Run: headless pygame with SDL's dummy video driver; simulated clock (each Clock.tick advances the game by its frame time, no real sleeping); random seed 0; keys injected as events and as key.get_pressed() state; no mouse input.
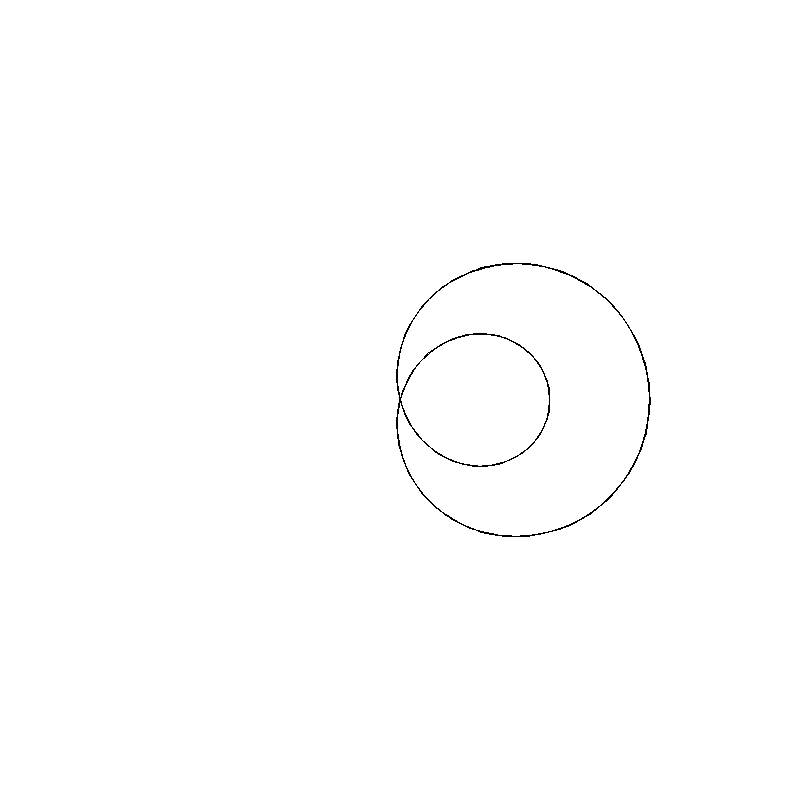
Frame 1 of 4 · flips 1–60 · no input
Frame 2 of 4 · flips 61–180 · tapped SPACE, RETURN · held RIGHT (→), D · screen unchanged from frame 1, image omitted
Frame 3 of 4 · flips 181–300 · held DOWN (↓), S · screen unchanged from frame 2, image omitted
Frame 4 of 4 · flips 301–420 · held LEFT (←), A, UP (↑), W · screen unchanged from frame 3, image omitted

The pygame program that drew these frames:

import pygame
import math

# Инициализация Pygame
pygame.init()

# Размер экрана
width, height = 800, 800
screen = pygame.display.set_mode((width, height))
pygame.display.set_caption("Спираль улитки Паскаля")

# Цвета
WHITE = (255, 255, 255)
BLACK = (0, 0, 0)

# Параметры спирали Паскаля
a = 100  # коэффициент
b = 50   # смещение
angle_step = 0.1  # шаг угла
max_angle = 10 * math.pi  # максимальный угол

# Центр экрана
center_x, center_y = width // 2, height // 2

# Список точек для спирали
points = []

# Основной цикл
running = True
while running:
    for event in pygame.event.get():
        if event.type == pygame.QUIT:
            running = False

    screen.fill(WHITE)

    # Расчет точек спирали
    for angle in range(0, int(max_angle / angle_step)):
        theta = angle * angle_step
        r = b + 2 * a * math.cos(theta)
        x = r * math.cos(theta)
        y = r * math.sin(theta)

        # Смещаем координаты относительно центра
        points.append((int(center_x + x), int(center_y + y)))

    # Рисуем линию, соединяющую все точки
    pygame.draw.lines(screen, BLACK, False, points, 1)

    pygame.display.flip()

# Закрытие Pygame
pygame.quit()
